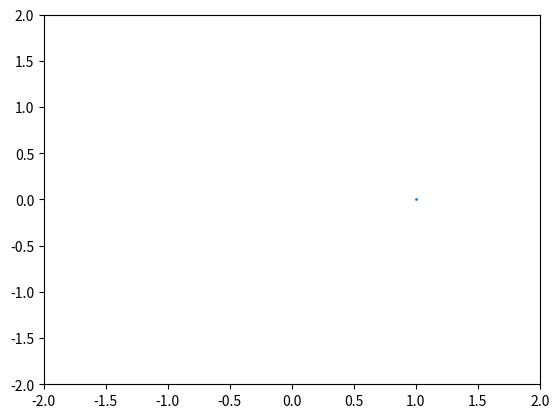

Write the Python code that produced this figure.
#!/usr/bin/env python3

'''Framework for Iterated Function Systems'''
import matplotlib.pyplot as plt
plt.ion()
import numpy as np
import matplotlib.pyplot as plt
import matplotlib.animation as animation


class IFS:
    WARN_ON_SET_SIZE = 2**16
    def __init__(self, a, b, c, d, seed=1, *additional_seeds):
        self.a, self.b, self.c, self.d = a, b, c, d
        self.points = {seed}
        self.points.update(additional_seeds)
        self.name = "IFS"
        self.iteration = 0
        self.disable_warning = False
        
    def __repr__(self):
        return "<IFS>"

    def __str__(self):
        return "{} : {}".format(self.name,
            ", ".join(
                str(x)
                for x in (self.a, self.b, self.c, self.d)))

    def iterate(self, n=1, warn=True):
        if warn and not self.disable_warning and len(self.points) >= IFS.WARN_ON_SET_SIZE:
            print("IFS already large: {}".format(self))
            print("Attempting to iterate on IFS with current set size of {}.".format(len(self.points)))
            input("Continue with iteration?  Press ENTER to continue, or KeyboardInterrupt ")
        for _ in range(n):
            self._perform_single_iteration()

    def _perform_single_iteration(self):
        '''Maps z -> {az + bz', c(z-1) + d(z'-1)+1}, where z' denotes the
conjugate of z'''
        self.iteration += 1
        p1 = [self.a * z + self.b * z.conjugate()
            for z in self.points]
        p2 = [self.c * (z-1) + self.d * (z.conjugate()-1) +1
            for z in self.points]
        self.points = p1+p2
        
    def plot(self, *args, **kwargs):
        plt.plot([p.real for p in self.points], [p.imag for p in self.points],
                 *args, **kwargs)


def decompose(pts):
    l = list(pts)
    return [p.real for p in l], [p.imag for p in l]

dragon_params = ( 1/2 - 1j / 2, 0, 1/2 - 1j / 2, 0,)
d = IFS(*dragon_params)
d.name = "Dragon"
d.disable_warning = True

ifs=d
n=20
#def animate(ifs, n, *args, **kwargs):
if True:
    fig = plt.figure()
    ax = plt.axes(xlim=(-2, 2), ylim=(-2, 2))
    line, = ax.plot(*decompose(ifs.points), '.', markersize=2)
    def init():
        print("in init")
        line.set_data([], [])
        print("exiting init")
        return line, 
    def update(_):
        print("in update, ifs.iteration = {}".format(ifs.iteration))
        ifs.iterate()
        print("update data")
        line.set_data(*decompose(ifs.points))
        print("exit update")
        return line, 
    
    ani = animation.FuncAnimation(fig, update, init_func=init,
                                  frames=n, interval=1, repeat=False)
    plt.show()

    
# Recommended calling: plot_sequence(ifs, 15, '.', markersize=1)
def plot_sequence(ifs, n, *args, **kwargs):
    for i in range(n):
        plt.clf()
        ifs.plot(*args, **kwargs)
        plt.title(str(ifs))
        plt.show()
        ifs.iterate()
        input("Press ENTER to continue to iteration {}. ".format(i))



